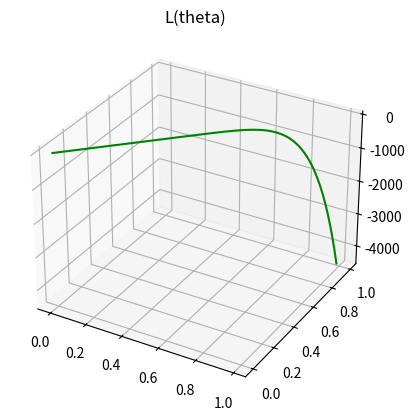

Generate this figure with matplotlib:
import numpy as np  
import matplotlib.pyplot as plt  
import math



def graph():  
    a = 6
    b = 3
    c = 1
    fig = plt.figure()
 
    # syntax for 3-D projection
    ax = plt.axes(projection ='3d')
    
    # defining all 3 axes
    x = np.arange(0,1,.01,dtype=float)
    y = np.arange(0, 1, .01,dtype=float)
    z = (math.factorial(a+b+c)/(math.factorial(a)+math.factorial(b)+math.factorial(c)))*(np.power(x,a))*(np.power(y,b)) * (np.power((1-x-y),c)) #put L(theta) here
    
    # plotting
    ax.plot3D(x, y, z, 'green')
    ax.set_title('L(theta)')
    plt.show()

graph()